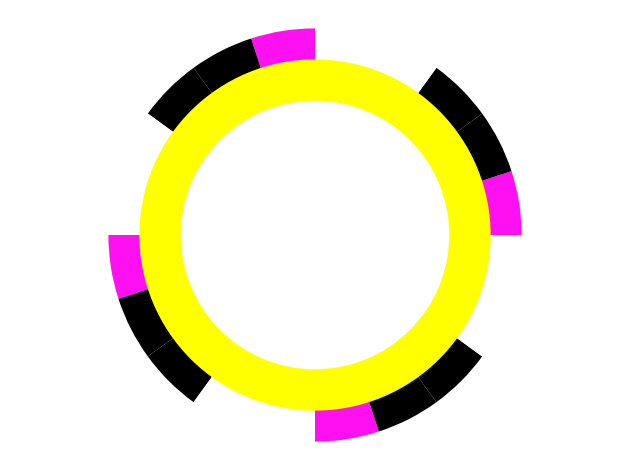

Write the Python code that produced this figure.
import matplotlib.pyplot as plt
from matplotlib.patches import Circle
import math

sizes = []

for i in range (0,20):
    sizes.append(1)
    
sizes_gender = [1]
weight_gender = [189,315,270,212,125,145,200,80]
colors = ['#FF10F0', '#000000', '#000000', '#FFFFFF','#FFFFFF']
colors_gender = ['#FFFF00']
 
# Plot
plt.pie(sizes, colors=colors, startangle=90,frame=True)
plt.pie(sizes_gender,colors=colors_gender,radius=0.85,startangle=90)

centre_circle = plt.Circle((0,0),0.65,color='black', fc='white',linewidth=0)
fig = plt.gcf()
fig.gca().add_artist(centre_circle)
 
fig.set_facecolor("white")
plt.axis('equal')
plt.tight_layout()
plt.show()